The GitHub repository JOHANNABELL/bananavision contains a labelled image folder "dataset" with 6 categories: mure malade, mure saint, tropmure malade, tropmure saint, vert malade, vert sain. Examples follow, each with its label.

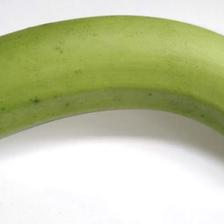
Label: vert sain

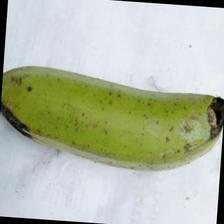
Label: vert malade

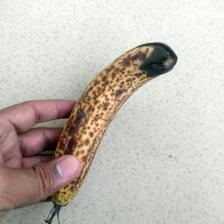
Label: mure malade

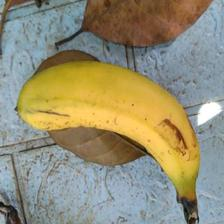
Label: mure saint

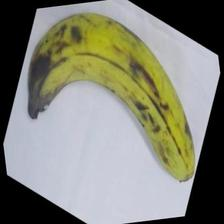
Label: tropmure saint

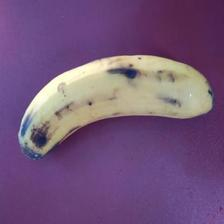
Label: tropmure malade
